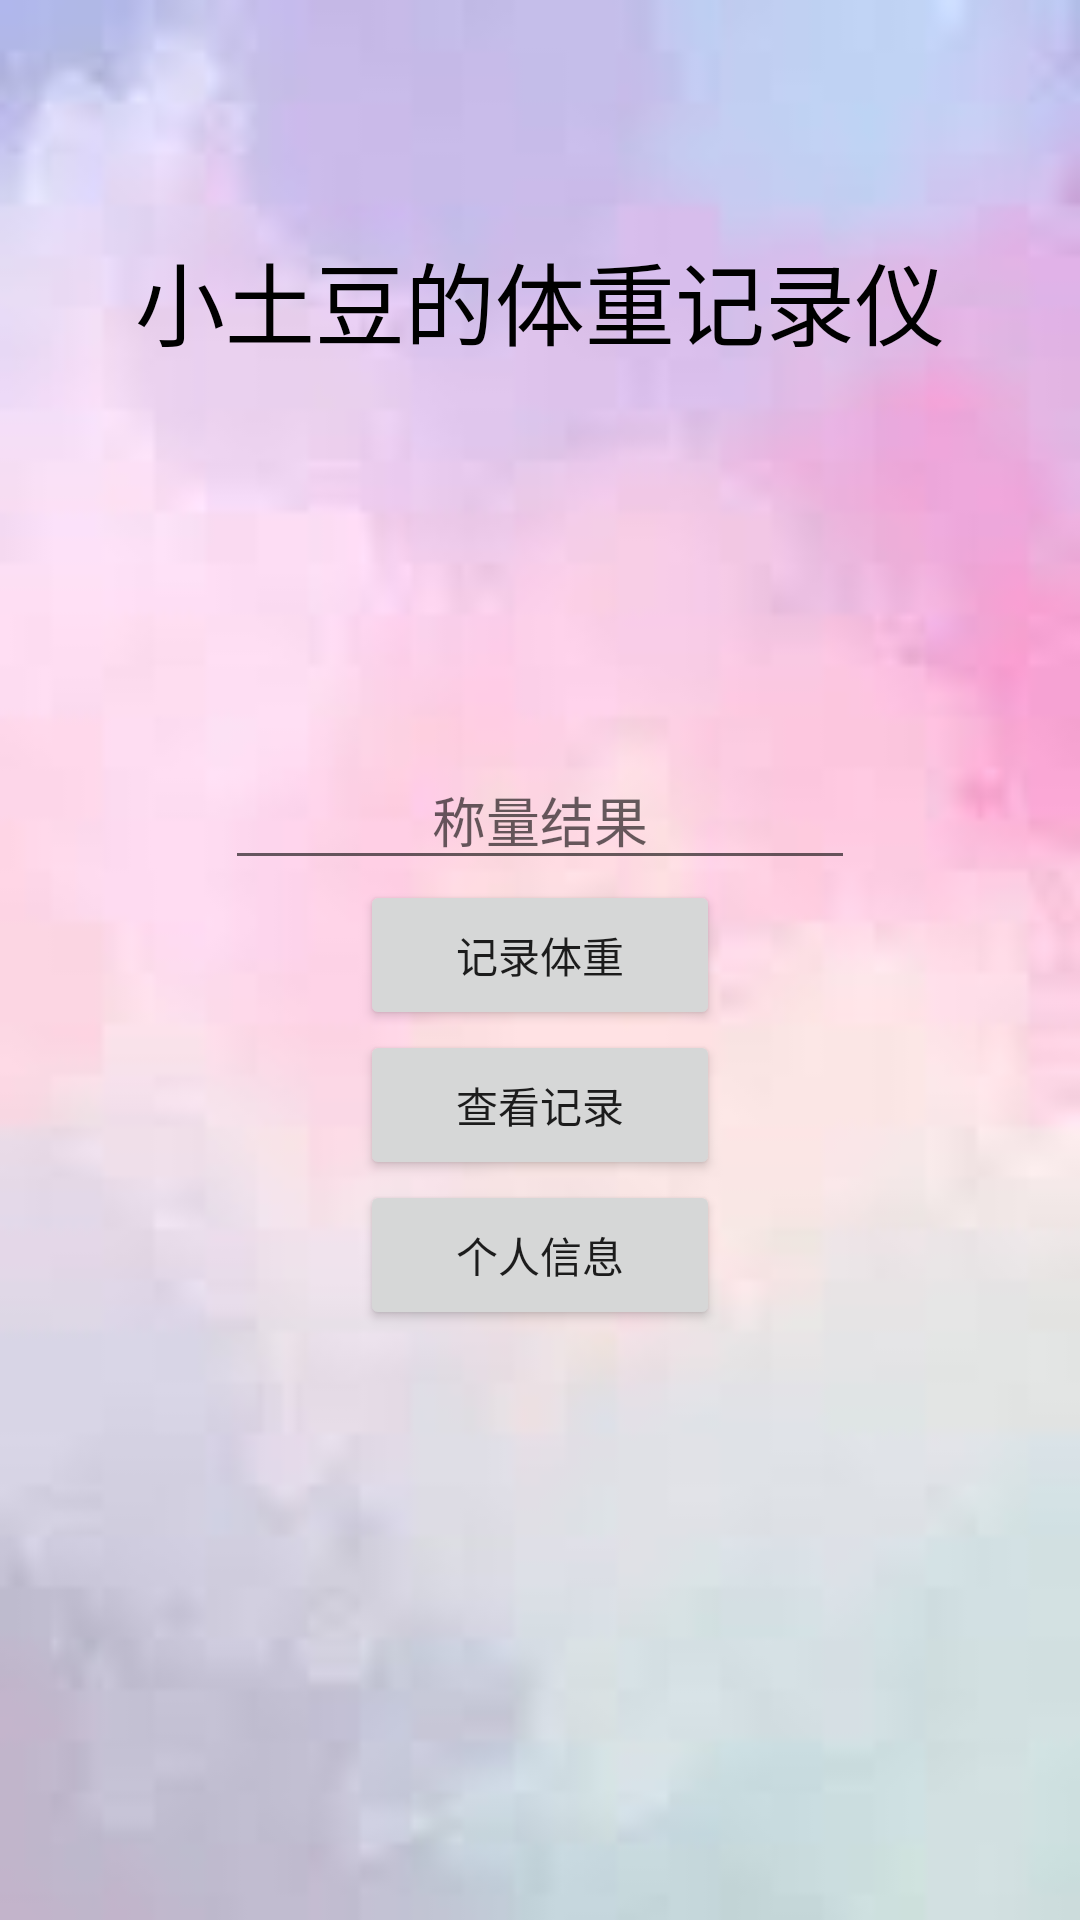

The Android layout XML behind this screen, and the referenced resources:
<!-- AndroidManifest.xml: application theme Theme.AppCompat.Light.NoActionBar -->
<!-- res/layout/activity_main.xml -->
<?xml version="1.0" encoding="utf-8"?>
<LinearLayout xmlns:android="http://schemas.android.com/apk/res/android"
    xmlns:tools="http://schemas.android.com/tools"
    android:layout_width="match_parent"
    android:layout_height="match_parent"
    android:background="@drawable/center"
    android:gravity="center_horizontal"
    android:orientation="vertical"
    tools:context="com.gank.mybodymanage.MainActivity">


    <TextView
        android:layout_width="match_parent"
        android:layout_height="100dp"
        android:layout_marginBottom="100dp"
        android:layout_marginTop="50dp"
        android:gravity="center"
        android:text="@string/title"
        android:textColor="@android:color/black"
        android:textSize="30sp" />

    <EditText
        android:id="@+id/editText"
        android:layout_width="wrap_content"
        android:layout_height="wrap_content"
        android:ems="10"
        android:gravity="center"
        android:hint="@string/result"
        android:inputType="numberDecimal"
        android:maxLines="1"
        tools:ignore="MissingConstraints"
        tools:layout_editor_absoluteX="85dp"
        tools:layout_editor_absoluteY="112dp" />

    <Button
        android:layout_width="120dp"
        android:layout_height="50dp"
        android:onClick="addWeight"
        android:text="@string/add_weight" />

    <Button
        android:layout_width="120dp"
        android:layout_height="50dp"
        android:onClick="lookWeight"
        android:text="@string/look_weight" />

    <Button
        android:layout_width="120dp"
        android:layout_height="50dp"
        android:onClick="userMsg"
        android:text="@string/user" />


</LinearLayout>
<!-- resources referenced by this layout -->
<resources>
  <!-- drawable center: jpg bitmap (drawable, 1876 bytes) -->
  <string name="add_weight">记录体重</string>
  <string name="look_weight">查看记录</string>
  <string name="result">称量结果</string>
  <string name="title">小土豆的体重记录仪</string>
  <string name="user">个人信息</string>
</resources>
